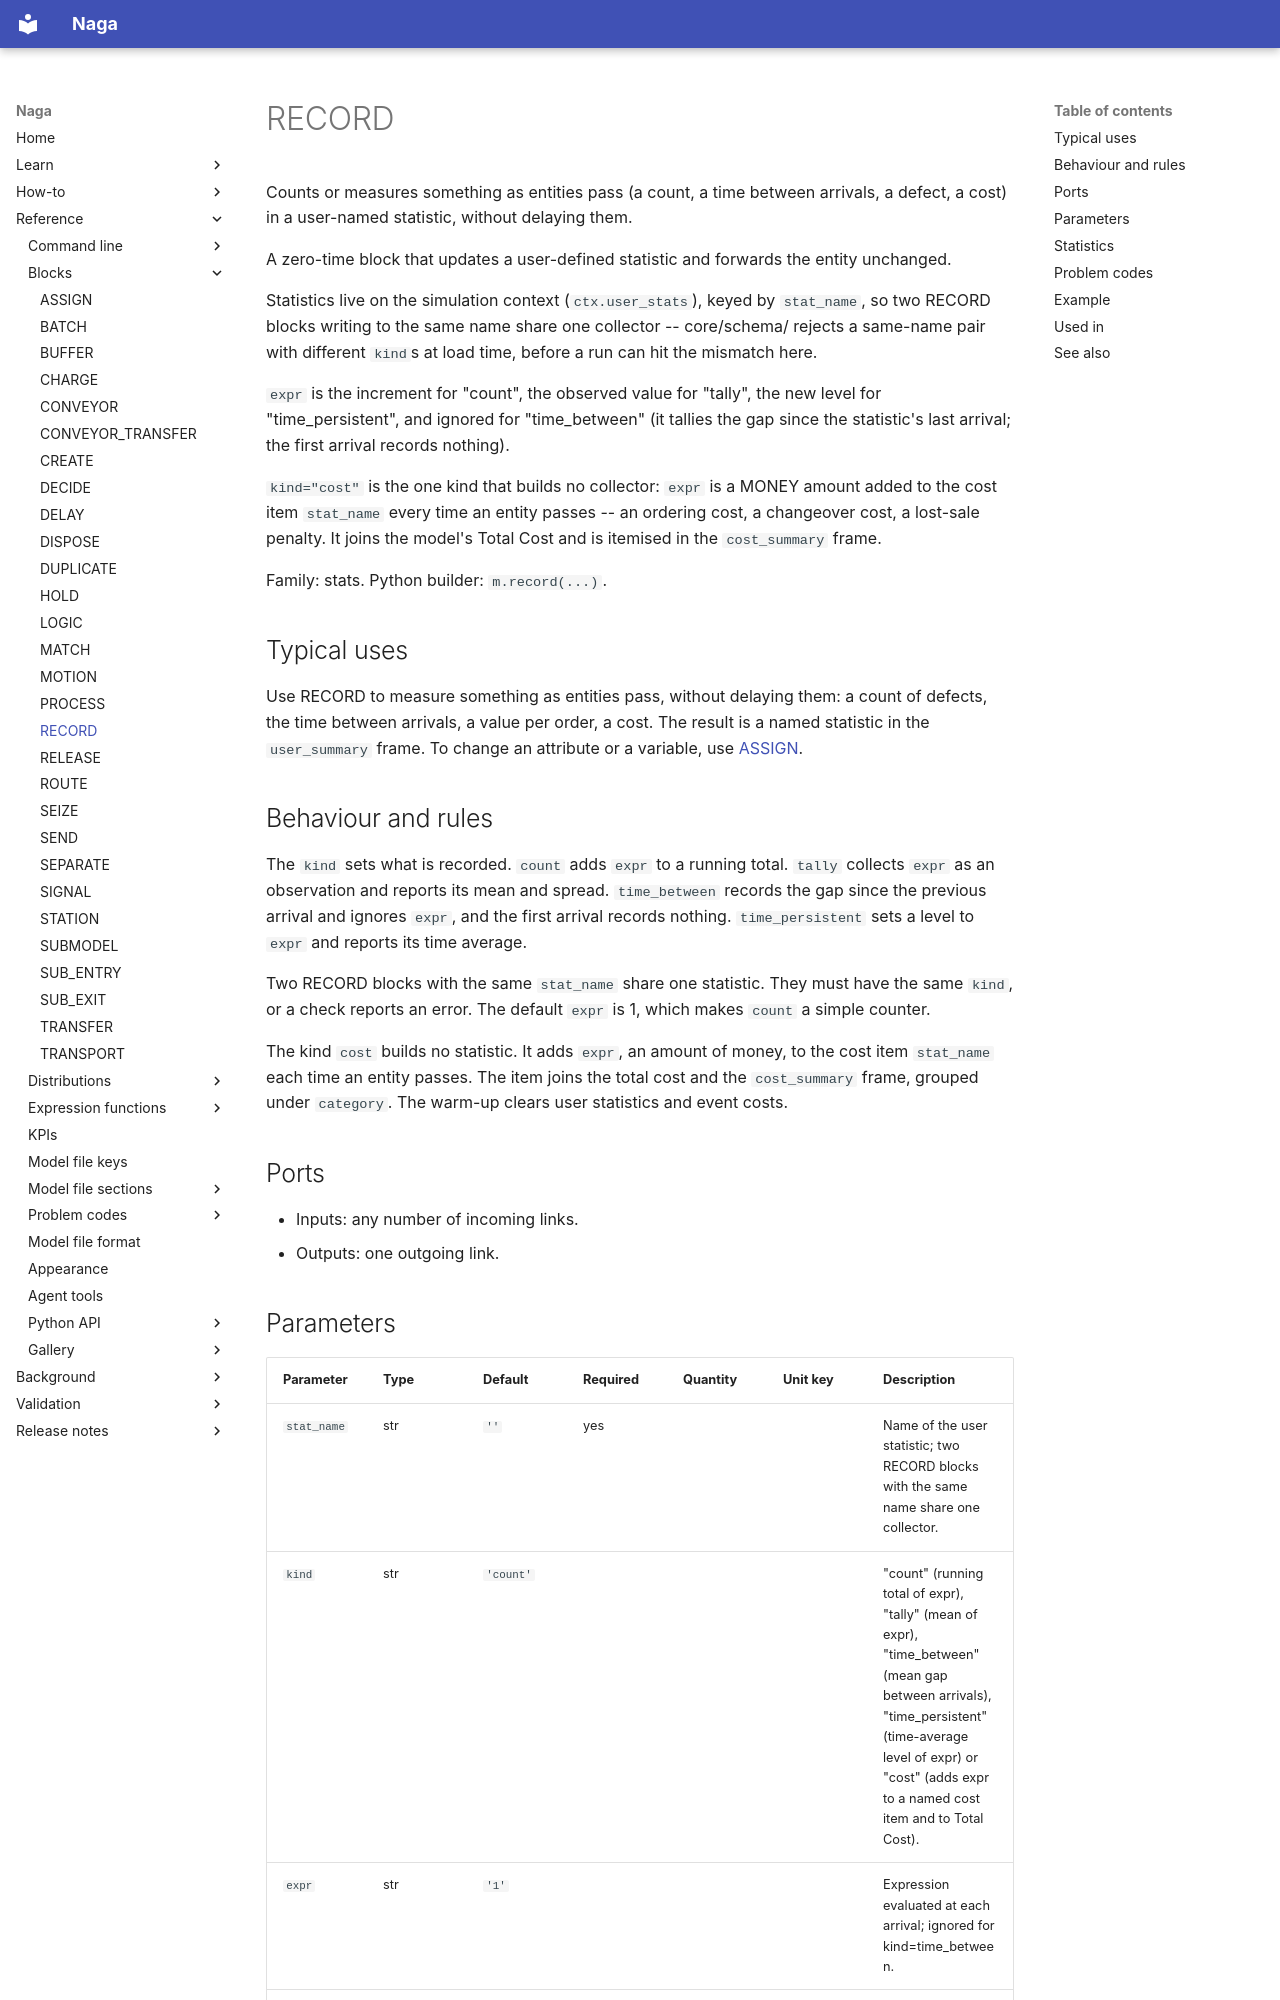

repository: TheMattHub/naga · page: reference/blocks/record.html · generator: mkdocs

<!-- GENERATED by tools/gen_engine_docs.py -- do not edit by hand. -->
<!-- Regenerate with: python tools/gen_engine_docs.py -->

# RECORD

Counts or measures something as entities pass (a count, a time between arrivals, a defect, a cost) in a user-named statistic, without delaying them.

A zero-time block that updates a user-defined statistic and forwards the entity unchanged.

Statistics live on the simulation context (`ctx.user_stats`), keyed by `stat_name`, so two RECORD blocks writing to the same name share one collector -- core/schema/ rejects a same-name pair with different `kind`s at load time, before a run can hit the mismatch here.

`expr` is the increment for "count", the observed value for "tally", the new level for "time_persistent", and ignored for "time_between" (it tallies the gap since the statistic's last arrival; the first arrival records nothing).

`kind="cost"` is the one kind that builds no collector: `expr` is a MONEY amount added to the cost item `stat_name` every time an entity passes -- an ordering cost, a changeover cost, a lost-sale penalty. It joins the model's Total Cost and is itemised in the `cost_summary` frame.

Family: stats. Python builder: `m.record(...)`.

## Typical uses

Use RECORD to measure something as entities pass, without delaying them: a count of defects, the time between arrivals, a value per order, a cost. The result is a named statistic in the `user_summary` frame. To change an attribute or a variable, use [ASSIGN](assign.md).

## Behaviour and rules

The `kind` sets what is recorded. `count` adds `expr` to a running total. `tally` collects `expr` as an observation and reports its mean and spread. `time_between` records the gap since the previous arrival and ignores `expr`, and the first arrival records nothing. `time_persistent` sets a level to `expr` and reports its time average.

Two RECORD blocks with the same `stat_name` share one statistic. They must have the same `kind`, or a check reports an error. The default `expr` is 1, which makes `count` a simple counter.

The kind `cost` builds no statistic. It adds `expr`, an amount of money, to the cost item `stat_name` each time an entity passes. The item joins the total cost and the `cost_summary` frame, grouped under `category`. The warm-up clears user statistics and event costs.

## Ports

- Inputs: any number of incoming links.
- Outputs: one outgoing link.
